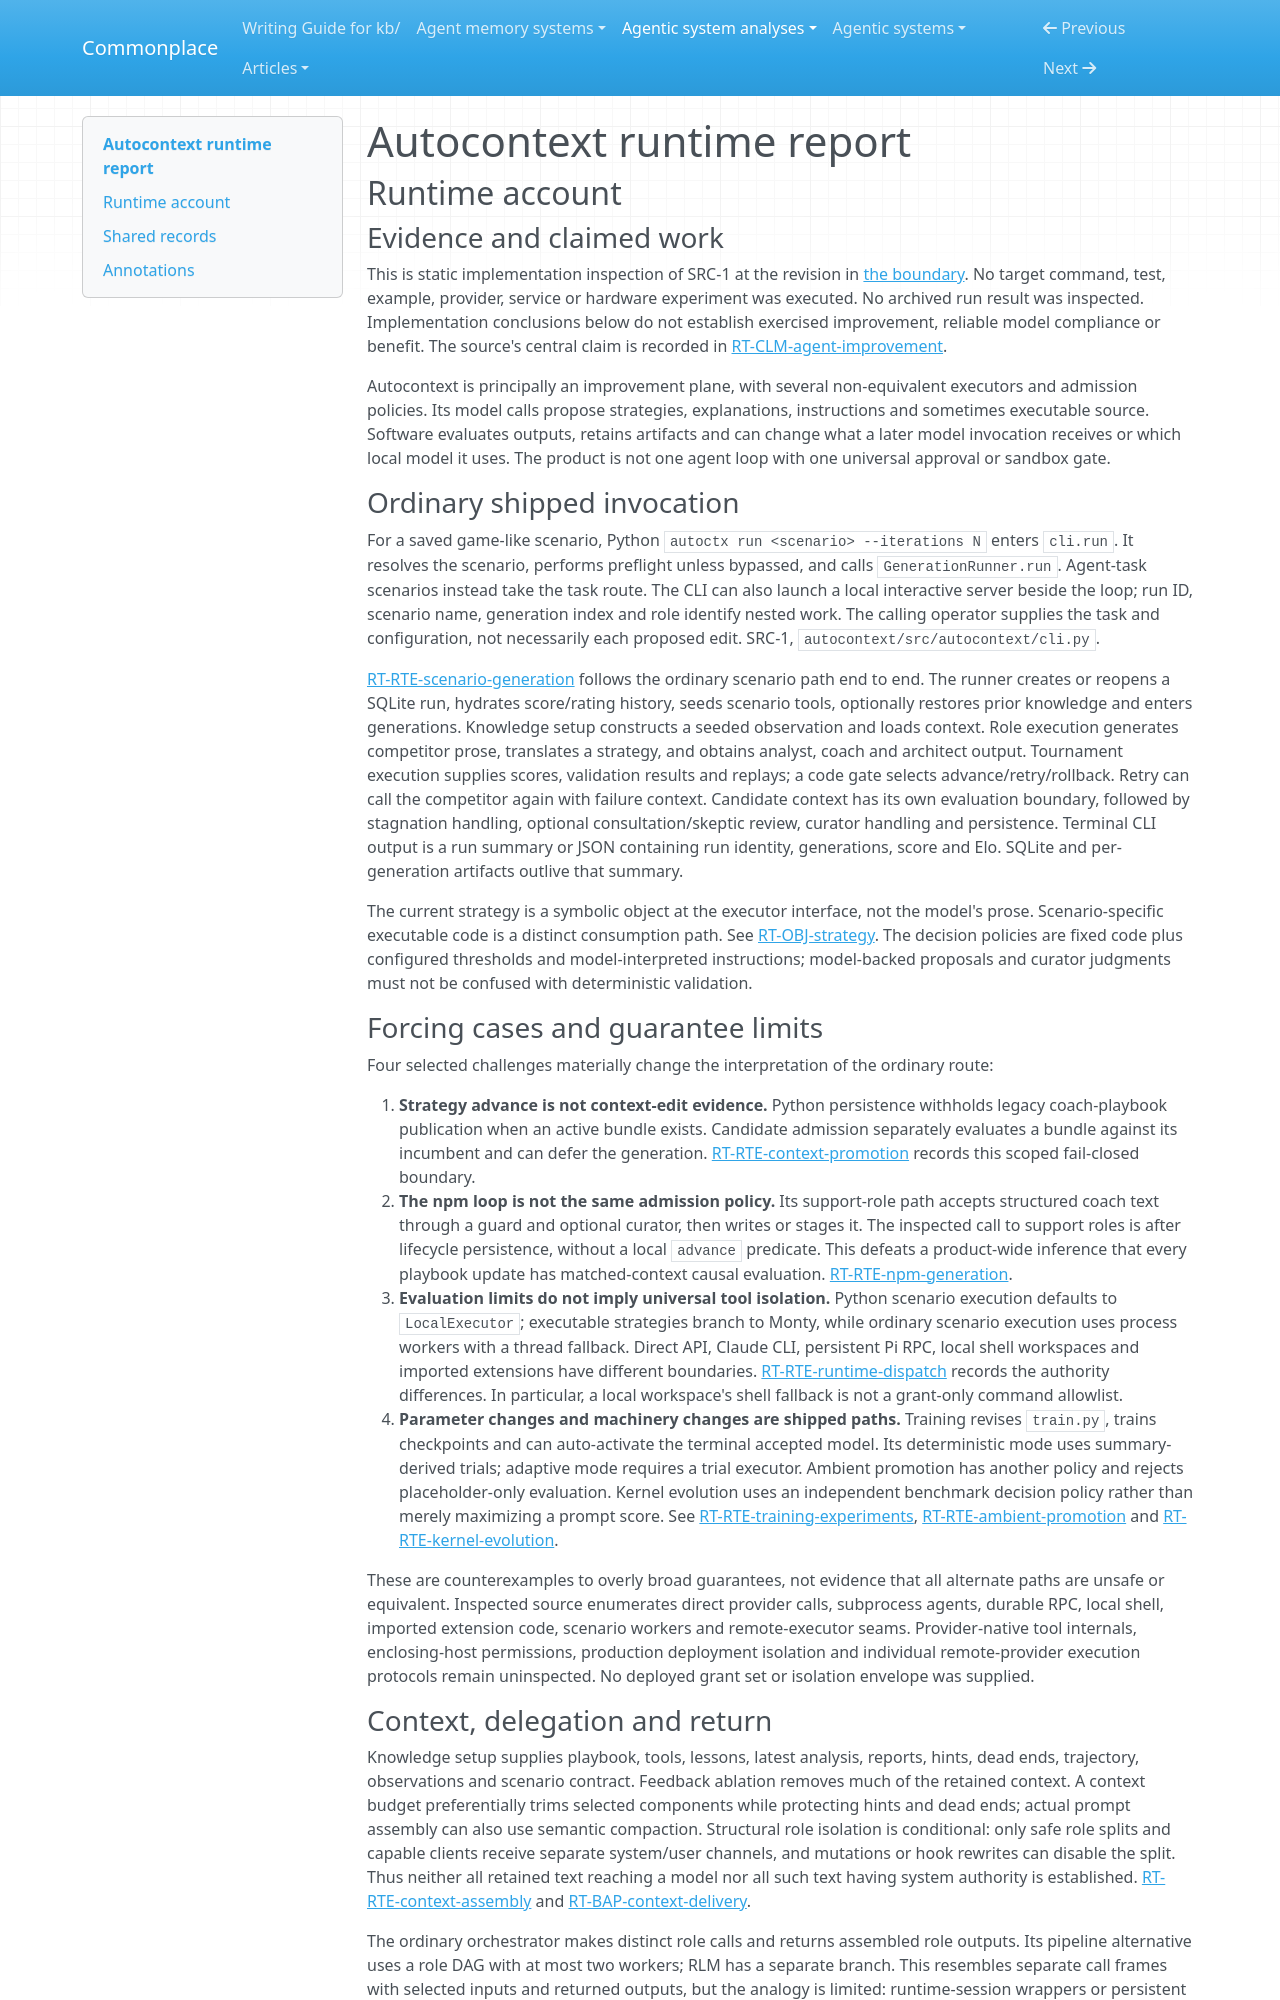

repository: zby/commonplace · page: agentic-system-analyses/retained/greyhaven-ai--autocontext/runtime/index.html · generator: mkdocs

---
type: agentic-system-analyses/types/agentic-system-runtime-report.md
description: "Autocontext runtime baseline: scenario generations, task revision, context admission, host execution and model/code improvement at the frozen repository revision."
run-id: AAS-2026-10-15-autocontext-b7f59f8405c4-01
reviewed-boundary: f72c154152397f54d55407508b153d28861888a5
---

# Autocontext runtime report

## Runtime account

### Evidence and claimed work

This is static implementation inspection of SRC-1 at the revision in [the boundary](boundary.md). No target command, test, example, provider, service or hardware experiment was executed. No archived run result was inspected. Implementation conclusions below do not establish exercised improvement, reliable model compliance or benefit. The source's central claim is recorded in [RT-CLM-agent-improvement](#rt-clm-agent-improvement).

Autocontext is principally an improvement plane, with several non-equivalent executors and admission policies. Its model calls propose strategies, explanations, instructions and sometimes executable source. Software evaluates outputs, retains artifacts and can change what a later model invocation receives or which local model it uses. The product is not one agent loop with one universal approval or sandbox gate.

### Ordinary shipped invocation

For a saved game-like scenario, Python `autoctx run <scenario> --iterations N` enters `cli.run`. It resolves the scenario, performs preflight unless bypassed, and calls `GenerationRunner.run`. Agent-task scenarios instead take the task route. The CLI can also launch a local interactive server beside the loop; run ID, scenario name, generation index and role identify nested work. The calling operator supplies the task and configuration, not necessarily each proposed edit. SRC-1, `autocontext/src/autocontext/cli.py`.

[RT-RTE-scenario-generation](#rt-rte-scenario-generation) follows the ordinary scenario path end to end. The runner creates or reopens a SQLite run, hydrates score/rating history, seeds scenario tools, optionally restores prior knowledge and enters generations. Knowledge setup constructs a seeded observation and loads context. Role execution generates competitor prose, translates a strategy, and obtains analyst, coach and architect output. Tournament execution supplies scores, validation results and replays; a code gate selects advance/retry/rollback. Retry can call the competitor again with failure context. Candidate context has its own evaluation boundary, followed by stagnation handling, optional consultation/skeptic review, curator handling and persistence. Terminal CLI output is a run summary or JSON containing run identity, generations, score and Elo. SQLite and per-generation artifacts outlive that summary.

The current strategy is a symbolic object at the executor interface, not the model's prose. Scenario-specific executable code is a distinct consumption path. See [RT-OBJ-strategy](#rt-obj-strategy). The decision policies are fixed code plus configured thresholds and model-interpreted instructions; model-backed proposals and curator judgments must not be confused with deterministic validation.

### Forcing cases and guarantee limits

Four selected challenges materially change the interpretation of the ordinary route:

1. **Strategy advance is not context-edit evidence.** Python persistence withholds legacy coach-playbook publication when an active bundle exists. Candidate admission separately evaluates a bundle against its incumbent and can defer the generation. [RT-RTE-context-promotion](#rt-rte-context-promotion) records this scoped fail-closed boundary.
2. **The npm loop is not the same admission policy.** Its support-role path accepts structured coach text through a guard and optional curator, then writes or stages it. The inspected call to support roles is after lifecycle persistence, without a local `advance` predicate. This defeats a product-wide inference that every playbook update has matched-context causal evaluation. [RT-RTE-npm-generation](#rt-rte-npm-generation).
3. **Evaluation limits do not imply universal tool isolation.** Python scenario execution defaults to `LocalExecutor`; executable strategies branch to Monty, while ordinary scenario execution uses process workers with a thread fallback. Direct API, Claude CLI, persistent Pi RPC, local shell workspaces and imported extensions have different boundaries. [RT-RTE-runtime-dispatch](#rt-rte-runtime-dispatch) records the authority differences. In particular, a local workspace's shell fallback is not a grant-only command allowlist.
4. **Parameter changes and machinery changes are shipped paths.** Training revises `train.py`, trains checkpoints and can auto-activate the terminal accepted model. Its deterministic mode uses summary-derived trials; adaptive mode requires a trial executor. Ambient promotion has another policy and rejects placeholder-only evaluation. Kernel evolution uses an independent benchmark decision policy rather than merely maximizing a prompt score. See [RT-RTE-training-experiments](#rt-rte-training-experiments), [RT-RTE-ambient-promotion](#rt-rte-ambient-promotion) and [RT-RTE-kernel-evolution](#rt-rte-kernel-evolution).

These are counterexamples to overly broad guarantees, not evidence that all alternate paths are unsafe or equivalent. Inspected source enumerates direct provider calls, subprocess agents, durable RPC, local shell, imported extension code, scenario workers and remote-executor seams. Provider-native tool internals, enclosing-host permissions, production deployment isolation and individual remote-provider execution protocols remain uninspected. No deployed grant set or isolation envelope was supplied.
